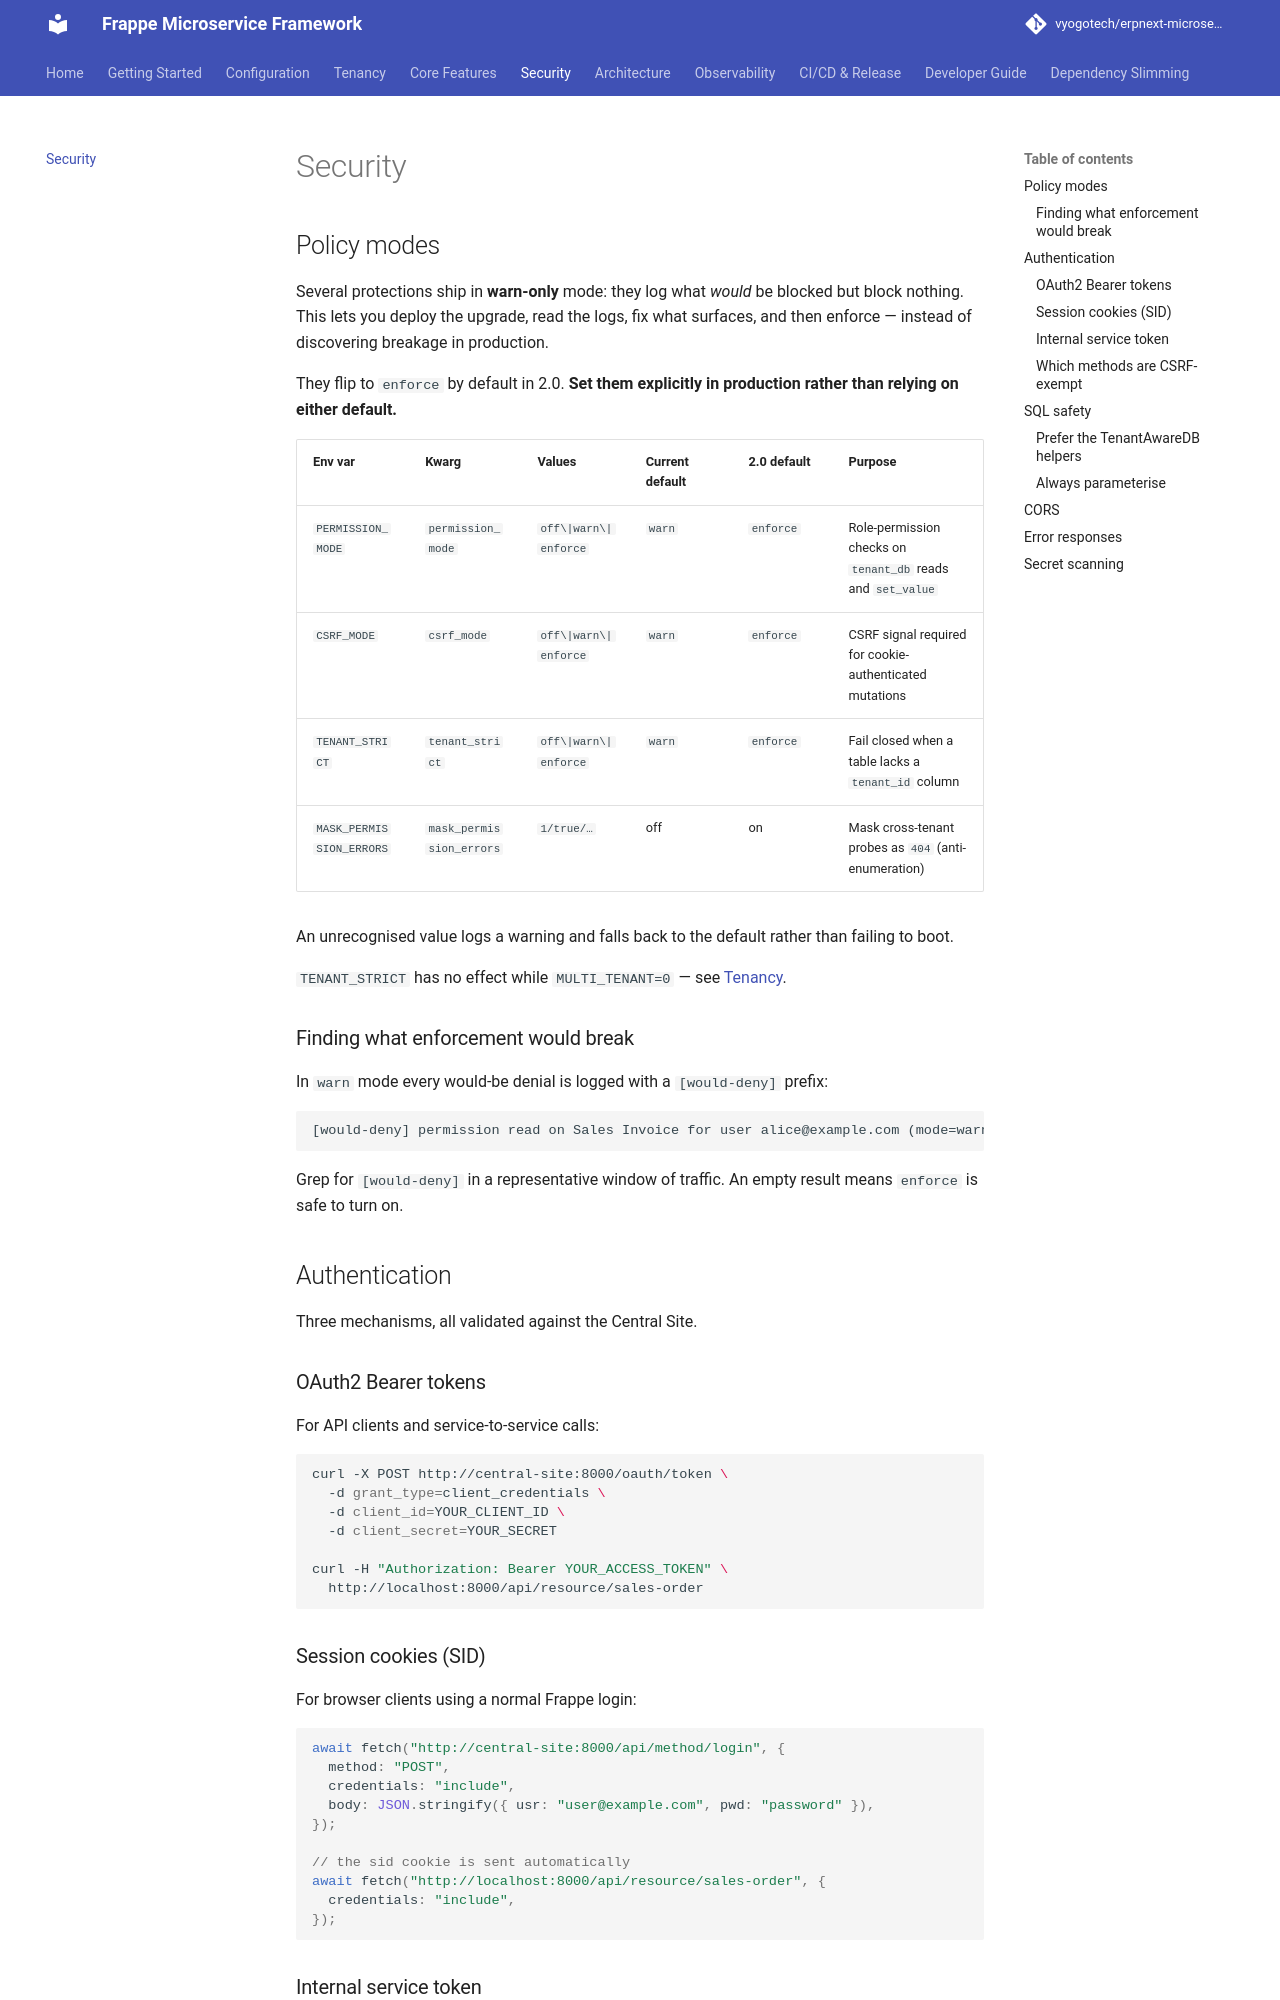

repository: vyogotech/erpnext-microservices-lib · page: security/index.html · generator: mkdocs

# Security

## Policy modes

Several protections ship in **warn-only** mode: they log what *would* be blocked
but block nothing. This lets you deploy the upgrade, read the logs, fix what
surfaces, and then enforce — instead of discovering breakage in production.

They flip to `enforce` by default in 2.0. **Set them explicitly in production
rather than relying on either default.**

| Env var | Kwarg | Values | Current default | 2.0 default | Purpose |
|---|---|---|---|---|---|
| `PERMISSION_MODE` | `permission_mode` | `off\|warn\|enforce` | `warn` | `enforce` | Role-permission checks on `tenant_db` reads and `set_value` |
| `CSRF_MODE` | `csrf_mode` | `off\|warn\|enforce` | `warn` | `enforce` | CSRF signal required for cookie-authenticated mutations |
| `TENANT_STRICT` | `tenant_strict` | `off\|warn\|enforce` | `warn` | `enforce` | Fail closed when a table lacks a `tenant_id` column |
| `MASK_PERMISSION_ERRORS` | `mask_permission_errors` | `1/true/…` | off | on | Mask cross-tenant probes as `404` (anti-enumeration) |

An unrecognised value logs a warning and falls back to the default rather than
failing to boot.

`TENANT_STRICT` has no effect while `MULTI_TENANT=0` — see [Tenancy](tenancy.md).

### Finding what enforcement would break

In `warn` mode every would-be denial is logged with a `[would-deny]` prefix:

```
[would-deny] permission read on Sales Invoice for user alice@example.com (mode=warn)
```

Grep for `[would-deny]` in a representative window of traffic. An empty result
means `enforce` is safe to turn on.

## Authentication

Three mechanisms, all validated against the Central Site.

### OAuth2 Bearer tokens

For API clients and service-to-service calls:

```bash
curl -X POST http://central-site:8000/oauth/token \
  -d grant_type=client_credentials \
  -d client_id=YOUR_CLIENT_ID \
  -d client_secret=YOUR_SECRET

curl -H "Authorization: Bearer YOUR_ACCESS_TOKEN" \
  http://localhost:8000/api/resource/sales-order
```

### Session cookies (SID)

For browser clients using a normal Frappe login:

```javascript
await fetch("http://central-site:8000/api/method/login", {
  method: "POST",
  credentials: "include",
  body: JSON.stringify({ usr: "user@example.com", pwd: "password" }),
});

// the sid cookie is sent automatically
await fetch("http://localhost:8000/api/resource/sales-order", {
  credentials: "include",
});
```
